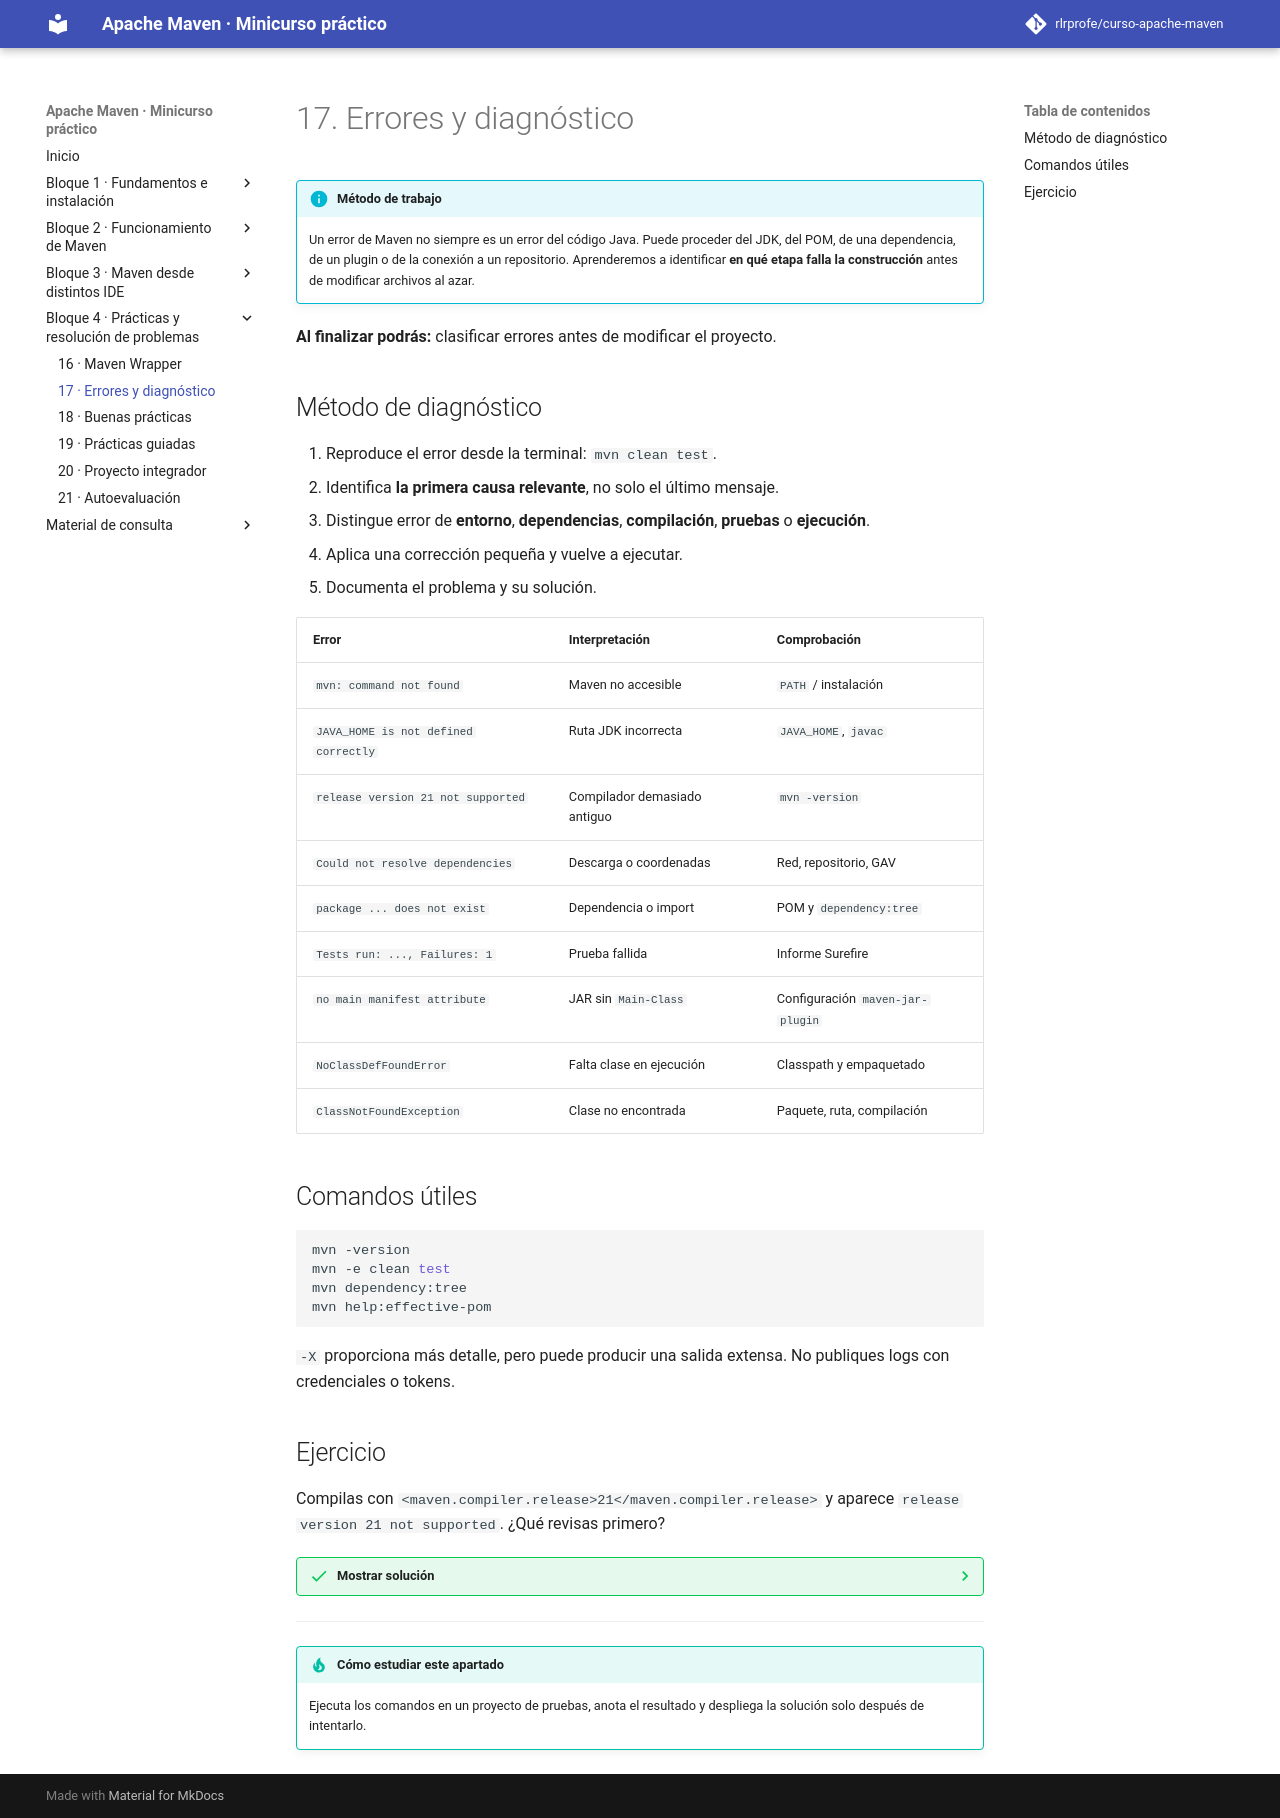

repository: rlrprofe/apache-maven · page: 17-diagnostico/index.html · generator: mkdocs

# 17. Errores y diagnóstico

!!! info "Método de trabajo"
    Un error de Maven no siempre es un error del código Java. Puede proceder del JDK, del POM, de una dependencia, de un plugin o de la conexión a un repositorio. Aprenderemos a identificar **en qué etapa falla la construcción** antes de modificar archivos al azar.


**Al finalizar podrás:** clasificar errores antes de modificar el proyecto.

## Método de diagnóstico

1. Reproduce el error desde la terminal: `mvn clean test`.
2. Identifica **la primera causa relevante**, no solo el último mensaje.
3. Distingue error de **entorno**, **dependencias**, **compilación**, **pruebas** o **ejecución**.
4. Aplica una corrección pequeña y vuelve a ejecutar.
5. Documenta el problema y su solución.

| Error | Interpretación | Comprobación |
|---|---|---|
| `mvn: command not found` | Maven no accesible | `PATH` / instalación |
| `JAVA_HOME is not defined correctly` | Ruta JDK incorrecta | `JAVA_HOME`, `javac` |
| `release version 21 not supported` | Compilador demasiado antiguo | `mvn -version` |
| `Could not resolve dependencies` | Descarga o coordenadas | Red, repositorio, GAV |
| `package ... does not exist` | Dependencia o import | POM y `dependency:tree` |
| `Tests run: ..., Failures: 1` | Prueba fallida | Informe Surefire |
| `no main manifest attribute` | JAR sin `Main-Class` | Configuración `maven-jar-plugin` |
| `NoClassDefFoundError` | Falta clase en ejecución | Classpath y empaquetado |
| `ClassNotFoundException` | Clase no encontrada | Paquete, ruta, compilación |

## Comandos útiles

```bash
mvn -version
mvn -e clean test
mvn dependency:tree
mvn help:effective-pom
```

`-X` proporciona más detalle, pero puede producir una salida extensa. No publiques logs con credenciales o tokens.

## Ejercicio

Compilas con `<maven.compiler.release>21</maven.compiler.release>` y aparece `release version 21 not supported`. ¿Qué revisas primero?

??? success "Mostrar solución"
    `mvn -version`: probablemente Maven está usando un JDK anterior a 21. Cambia `JAVA_HOME` o la configuración correspondiente y vuelve a comprobar.

---

!!! tip "Cómo estudiar este apartado"
    Ejecuta los comandos en un proyecto de pruebas, anota el resultado y despliega la solución solo después de intentarlo.
